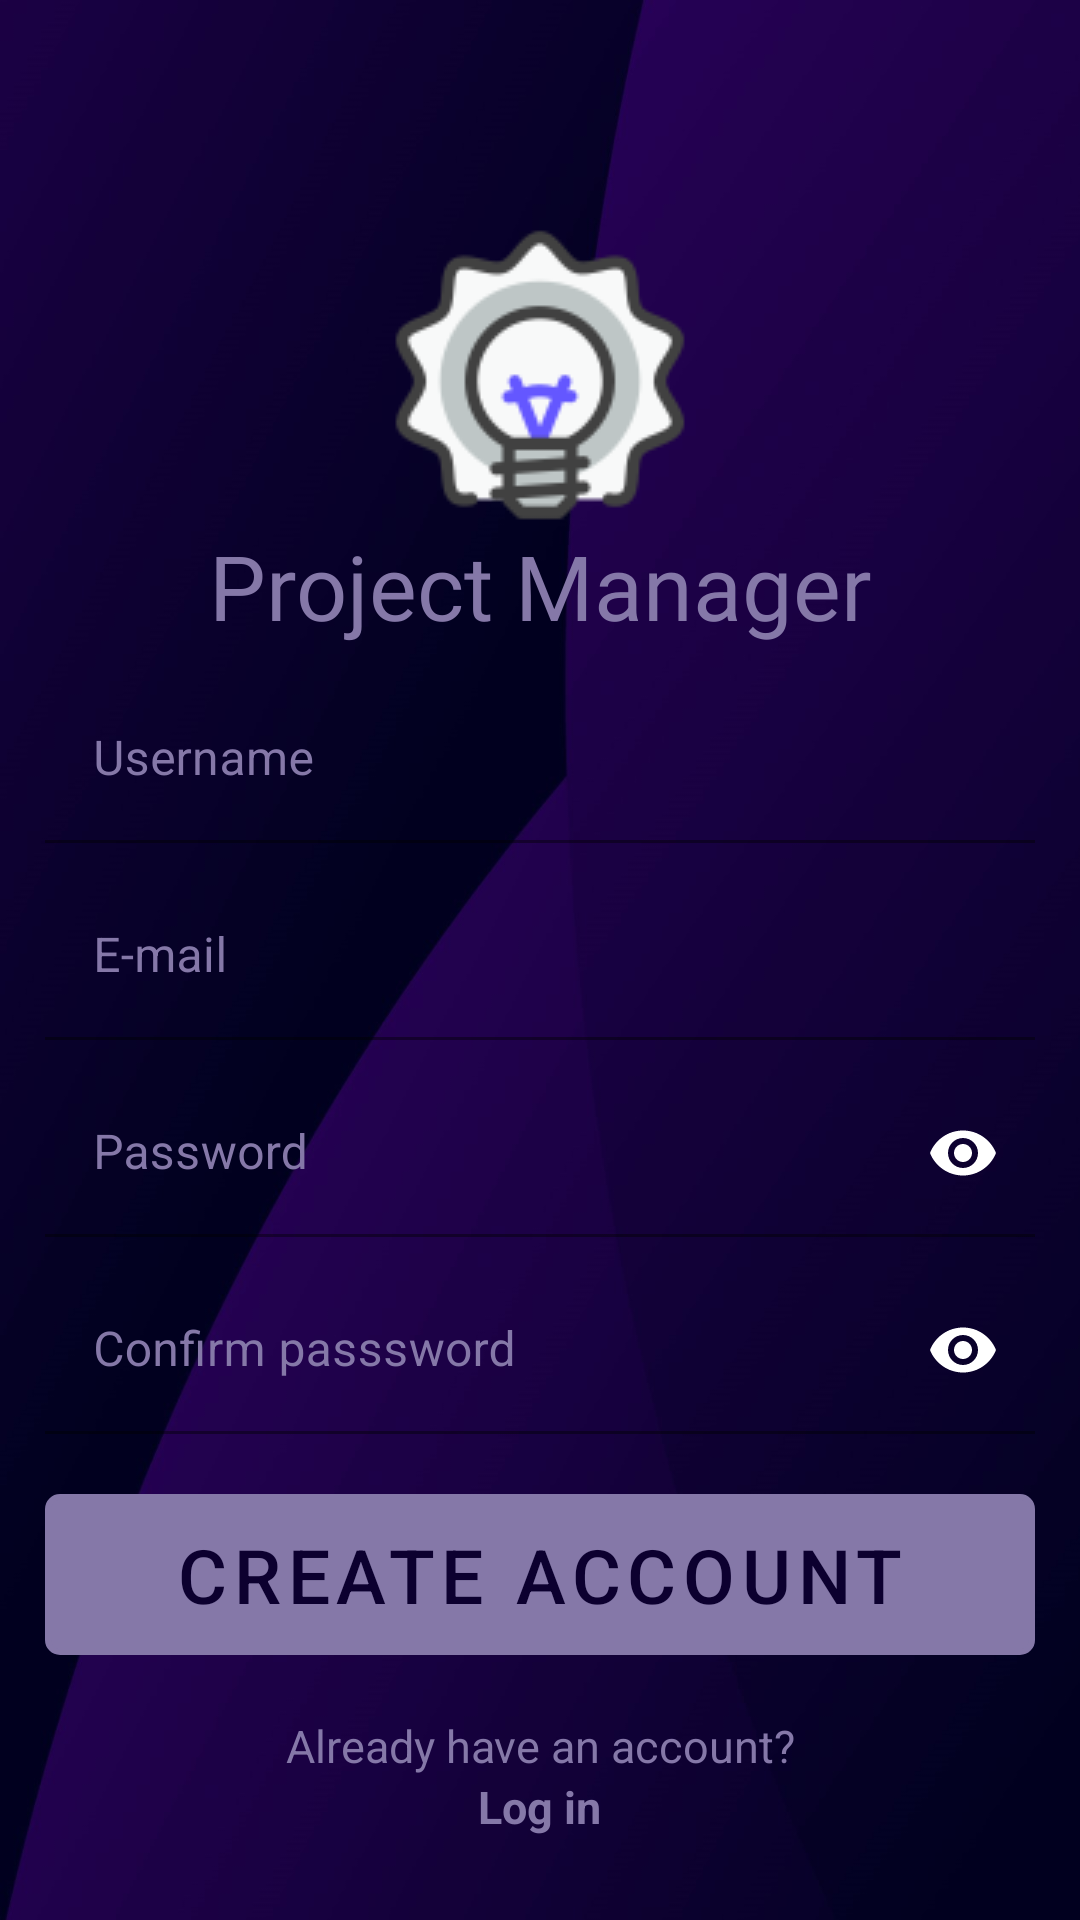

Produce the Android XML layout that renders to this screen, including the resource entries it uses.
<!-- AndroidManifest.xml: application theme Base.Theme.TestINSApp -->
<!-- res/layout/activity_register.xml -->
<?xml version="1.0" encoding="utf-8"?>
<LinearLayout xmlns:android="http://schemas.android.com/apk/res/android"
    xmlns:tools="http://schemas.android.com/tools"
    xmlns:app="http://schemas.android.com/apk/res-auto"
    android:id="@+id/main"
    android:orientation="vertical"
    android:layout_width="match_parent"
    android:layout_height="match_parent"
    android:background="@drawable/back1"
    tools:context=".activities.RegisterActivity">
<ImageView
    android:layout_width="100dp"
    android:layout_height="100dp"
    android:src="@drawable/logobig"
    android:layout_gravity="center"
    android:layout_marginTop="75dp"/>
    <TextView
        android:layout_width="match_parent"
        android:layout_height="wrap_content"
        android:text="Project Manager"
        android:textSize="30dp"
        android:textColor="@color/secondary"
        android:fontFamily="@font/roboto_slab_light"
        android:gravity="center"/>
    <com.google.android.material.textfield.TextInputLayout
        android:layout_width="match_parent"
        android:layout_height="wrap_content"
       app:boxBackgroundMode="filled"
        android:hint="Username"
        android:layout_marginTop="10dp"
        app:boxBackgroundColor="@color/transparent"
        android:textColorHint="@color/secondary">
        <com.google.android.material.textfield.TextInputEditText
            android:id="@+id/user"
            android:singleLine="true"
            android:maxLines="1"
            android:backgroundTint="@color/transparent"
            android:imeOptions="actionNext"
            android:layout_width="match_parent"
            android:layout_height="wrap_content"
            android:inputType="textCapSentences"

            android:layout_marginHorizontal="15dp"
            android:textColor="@color/white"/>

    </com.google.android.material.textfield.TextInputLayout>
    <com.google.android.material.textfield.TextInputLayout
        android:layout_width="match_parent"
        android:layout_height="wrap_content"
        app:boxBackgroundMode="filled"
        android:layout_marginTop="10dp"
        android:hint="E-mail"
        android:textColorHint="@color/secondary">
        <com.google.android.material.textfield.TextInputEditText
            android:id="@+id/email"
            android:singleLine="true"
            android:maxLines="1"
            android:inputType="textEmailAddress"
            android:imeOptions="actionNext"
            android:layout_width="match_parent"
            android:layout_height="wrap_content"
            android:background="@color/transparent"
            android:layout_marginHorizontal="15dp"
            android:textColor="@color/white"/>
    </com.google.android.material.textfield.TextInputLayout>
    <com.google.android.material.textfield.TextInputLayout
        android:layout_width="match_parent"
        android:layout_height="wrap_content"
        android:layout_marginTop="10dp"
        app:endIconMode="password_toggle"
        app:boxBackgroundMode="filled"
        android:textColorHint="@color/secondary"
        app:passwordToggleEnabled="true">
        <com.google.android.material.textfield.TextInputEditText
            android:background="@color/transparent"
            android:layout_width="match_parent"
            android:layout_height="wrap_content"
            android:singleLine="true"
            android:paddingRight="30dp"
            android:maxLines="1"
            android:imeOptions="actionNext"
            android:textColor="@color/white"
            android:inputType="textPassword"
            android:hint="Password"
            android:layout_marginHorizontal="15dp"
            android:id="@+id/password"/>

    </com.google.android.material.textfield.TextInputLayout>

    <com.google.android.material.textfield.TextInputLayout
        android:layout_width="match_parent"
        android:layout_height="wrap_content"
        android:layout_marginTop="10dp"
        app:endIconMode="password_toggle"
        app:boxBackgroundMode="filled"
        android:textColorHint="@color/secondary"
        app:passwordToggleEnabled="true">
        <com.google.android.material.textfield.TextInputEditText
            android:background="@color/transparent"
            android:layout_width="match_parent"
            android:layout_height="wrap_content"
            android:singleLine="true"
            android:paddingRight="30dp"
            android:maxLines="1"
            android:imeOptions="actionDone"
            android:textColor="@color/white"
            android:inputType="textPassword"
            android:hint="Confirm passsword"
            android:layout_marginHorizontal="15dp"
            android:id="@+id/confirm"/>

    </com.google.android.material.textfield.TextInputLayout>

    <Button
        android:id="@+id/registerBTN"
        android:layout_width="match_parent"
        android:layout_height="wrap_content"
        android:layout_marginHorizontal="15dp"
        android:layout_marginTop="20dp"
        android:background="@drawable/button_background"
        android:text="Create account"
        android:textColor="@color/main"
        android:textSize="25dp" />

    <TextView
        android:layout_width="match_parent"
        android:layout_height="wrap_content"
        android:gravity="center"
        android:text="Already have an account?"
        android:layout_marginTop="20dp"
        android:textColor="@color/secondary"
        android:textSize="15dp"/>
    <TextView
        android:layout_width="wrap_content"
        android:layout_height="wrap_content"
        android:layout_gravity="center"
        android:text="Log in"
        android:textStyle="bold"
        android:textColor="@color/secondary"
        android:textSize="15dp"
        android:id="@+id/loginTextView"/>
</LinearLayout>
<!-- resources referenced by this layout -->
<resources>
  <color name="main">#0C002F</color>
  <color name="secondary">#8578A8</color>
  <color name="transparent">#00000000</color>
  <color name="white">#FFFFFFFF</color>
  <!-- drawable back1: jpg bitmap (drawable, 64485 bytes) -->
  <!-- drawable button_background (drawable) -->
  <?xml version="1.0" encoding="utf-8"?>
  <shape xmlns:android="http://schemas.android.com/apk/res/android"
      android:shape="rectangle">
      <solid android:color="@color/secondary"/>
      <stroke android:width="2dp"
          android:color="@color/black"/>
      <corners android:radius="4dp"/>
  </shape>
  <!-- drawable logobig: png bitmap (drawable, 5430 bytes) -->
  <style name="Base.Theme.TestINSApp" parent="Theme.MaterialComponents.DayNight.NoActionBar">
          
  
         <item name="colorPrimary">@color/secondary</item> 
          <item name="colorPrimaryVariant">@color/secondary</item>
          <item name="colorOnPrimary">@color/main</item>
  
          <item name="colorSecondary">@color/main</item>
          <item name="colorSecondaryVariant">@color/main</item>
          <item name="colorOnSecondary">@color/secondary</item>
  
          <item name="android:statusBarColor">?attr/colorPrimaryVariant</item>
  
      </style>
  <color name="black">#FF000000</color>
</resources>
